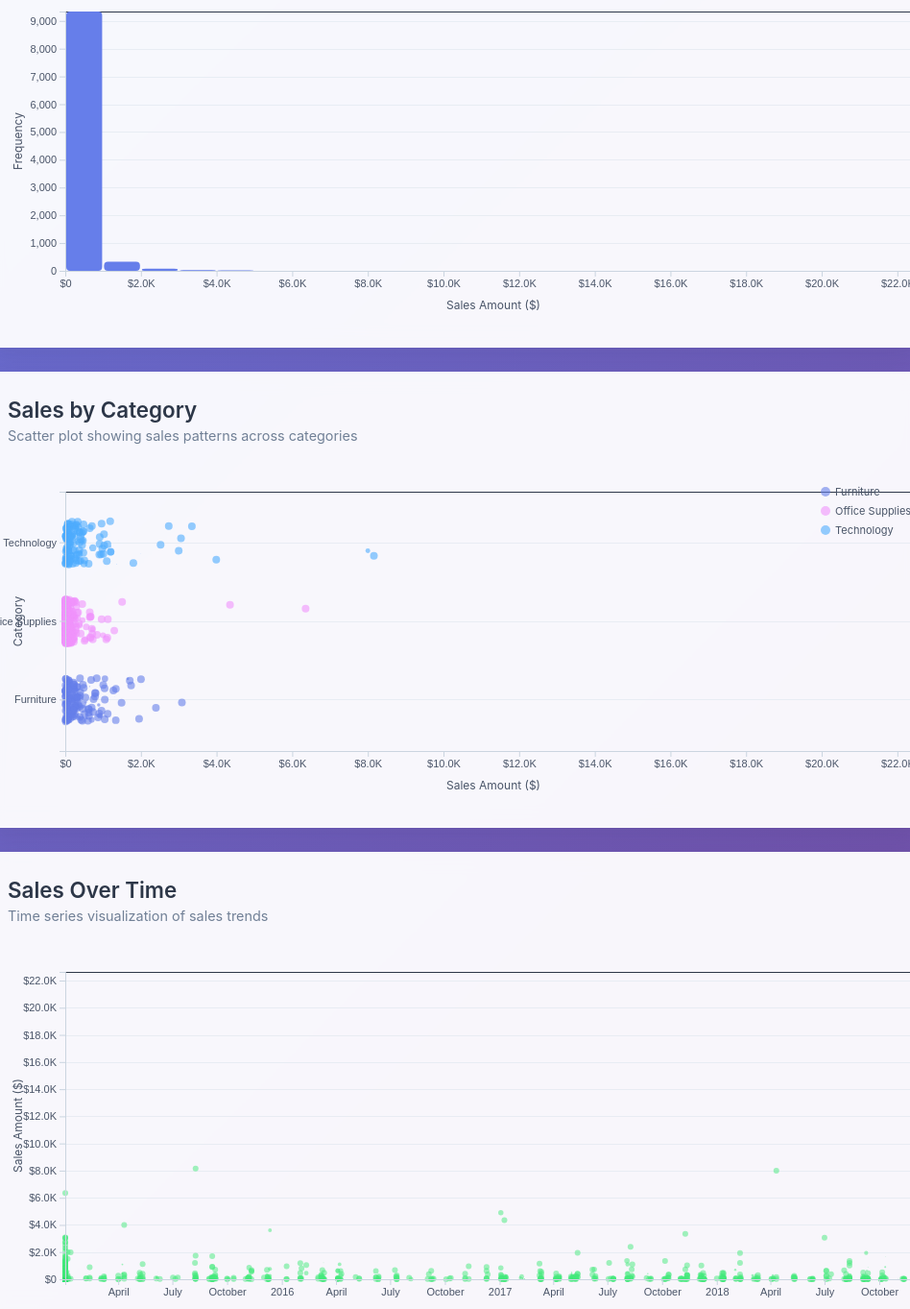
D3 v7 page, settled after 480 driven frames (8 s of simulated time); the page loaded 1 data file(s).


// ── script.js
// Configuration
const margin = { top: 30, right: 30, bottom: 50, left: 60 };

// Color palette
const colors = {
    primary: '#667eea',
    secondary: '#764ba2',
    accent1: '#f093fb',
    accent2: '#4facfe',
    accent3: '#43e97b',
    accent4: '#fa709a',
    categories: ['#667eea', '#f093fb', '#4facfe']
};

// Tooltip
const tooltip = d3.select('body')
    .append('div')
    .attr('class', 'tooltip');

// Load and process data
d3.csv("cleanedSuperstoreSalesDataset.csv").then(data => {
    // Parse data
    data.forEach(d => {
        d.sales = +d.sales;
        d.order_date = new Date(d.order_date);
    });

    // Update statistics
    updateStats(data);

    // Draw visualizations
    drawHistogram(data);
    drawScatterPlot(data);
    drawTimeSeries(data);
});

// Update statistics cards
function updateStats(data) {
    const totalSales = d3.sum(data, d => d.sales);
    const totalOrders = data.length;
    const avgSales = d3.mean(data, d => d.sales);
    const maxSales = d3.max(data, d => d.sales);

    d3.select('#total-sales').text('$' + formatNumber(totalSales));
    d3.select('#total-orders').text(formatNumber(totalOrders));
    d3.select('#avg-sales').text('$' + formatNumber(avgSales));
    d3.select('#max-sales').text('$' + formatNumber(maxSales));

    // Animate numbers
    animateValue('total-sales', 0, totalSales, 1500, true);
    animateValue('total-orders', 0, totalOrders, 1500, false);
    animateValue('avg-sales', 0, avgSales, 1500, true);
    animateValue('max-sales', 0, maxSales, 1500, true);
}

// Number formatting
function formatNumber(num) {
    if (num >= 1000000) {
        return (num / 1000000).toFixed(2) + 'M';
    } else if (num >= 1000) {
        return (num / 1000).toFixed(1) + 'K';
    }
    return num.toFixed(0);
}

// Animate counter
function animateValue(id, start, end, duration, isCurrency) {
    const element = document.getElementById(id);
    const range = end - start;
    const increment = range / (duration / 16);
    let current = start;

    const timer = setInterval(() => {
        current += increment;
        if (current >= end) {
            current = end;
            clearInterval(timer);
        }
        const prefix = isCurrency ? '$' : '';
        element.textContent = prefix + formatNumber(current);
    }, 16);
}

// ==================== HISTOGRAM ====================
function drawHistogram(data) {
    const container = d3.select('#histogram').node().parentNode;
    const width = container.clientWidth;
    const height = 350;

    const svg = d3.select('#histogram')
        .attr('width', width)
        .attr('height', height);

    const chartWidth = width - margin.left - margin.right;
    const chartHeight = height - margin.top - margin.bottom;

    const g = svg.append('g')
        .attr('transform', `translate(${margin.left},${margin.top})`);

    // Create bins
    const x = d3.scaleLinear()
        .domain([0, d3.max(data, d => d.sales)])
        .range([0, chartWidth]);

    const bins = d3.bin()
        .domain(x.domain())
        .thresholds(30)
        (data.map(d => d.sales));

    const y = d3.scaleLinear()
        .domain([0, d3.max(bins, d => d.length)])
        .range([chartHeight, 0]);

    // Add grid
    g.append('g')
        .attr('class', 'grid')
        .call(d3.axisLeft(y)
            .tickSize(-chartWidth)
            .tickFormat(''));

    // Draw bars
    g.selectAll('rect')
        .data(bins)
        .enter()
        .append('rect')
        .attr('x', d => x(d.x0) + 1)
        .attr('width', d => Math.max(0, x(d.x1) - x(d.x0) - 2))
        .attr('y', chartHeight)
        .attr('height', 0)
        .attr('fill', colors.primary)
        .attr('rx', 4)
        .on('mouseover', function (event, d) {
            d3.select(this)
                .transition()
                .duration(200)
                .attr('fill', colors.accent2);

            tooltip
                .style('opacity', 1)
                .html(`
                    <strong>Range:</strong> $${formatNumber(d.x0)} - $${formatNumber(d.x1)}<br>
                    <strong>Count:</strong> ${d.length} orders
                `)
                .style('left', (event.pageX + 10) + 'px')
                .style('top', (event.pageY - 10) + 'px');
        })
        .on('mouseout', function () {
            d3.select(this)
                .transition()
                .duration(200)
                .attr('fill', colors.primary);

            tooltip.style('opacity', 0);
        })
        .transition()
        .duration(800)
        .delay((d, i) => i * 20)
        .attr('y', d => y(d.length))
        .attr('height', d => chartHeight - y(d.length));

    // Add axes
    g.append('g')
        .attr('class', 'axis')
        .attr('transform', `translate(0,${chartHeight})`)
        .call(d3.axisBottom(x).ticks(8).tickFormat(d => '$' + formatNumber(d)));

    g.append('g')
        .attr('class', 'axis')
        .call(d3.axisLeft(y));

    // Add labels
    g.append('text')
        .attr('x', chartWidth / 2)
        .attr('y', chartHeight + 40)
        .attr('text-anchor', 'middle')
        .style('font-size', '12px')
        .style('fill', '#4a5568')
        .text('Sales Amount ($)');

    g.append('text')
        .attr('transform', 'rotate(-90)')
        .attr('x', -chartHeight / 2)
        .attr('y', -45)
        .attr('text-anchor', 'middle')
        .style('font-size', '12px')
        .style('fill', '#4a5568')
        .text('Frequency');
}

// ==================== SCATTER PLOT ====================
function drawScatterPlot(data) {
    const container = d3.select('#scatter').node().parentNode;
    const width = container.clientWidth;
    const height = 350;

    const svg = d3.select('#scatter')
        .attr('width', width)
        .attr('height', height);

    const chartWidth = width - margin.left - margin.right;
    const chartHeight = height - margin.top - margin.bottom;

    const g = svg.append('g')
        .attr('transform', `translate(${margin.left},${margin.top})`);

    // Get unique categories
    const categories = [...new Set(data.map(d => d.category))];
    const colorScale = d3.scaleOrdinal()
        .domain(categories)
        .range(colors.categories);

    // Scales
    const x = d3.scaleLinear()
        .domain([0, d3.max(data, d => d.sales)])
        .range([0, chartWidth]);

    // Create a jittered y position based on category
    const categoryScale = d3.scaleBand()
        .domain(categories)
        .range([chartHeight, 0])
        .padding(0.3);

    // Add grid
    g.append('g')
        .attr('class', 'grid')
        .call(d3.axisLeft(categoryScale)
            .tickSize(-chartWidth)
            .tickFormat(''));

    // Draw points
    g.selectAll('circle')
        .data(data)
        .enter()
        .append('circle')
        .attr('cx', d => x(d.sales))
        .attr('cy', d => categoryScale(d.category) + categoryScale.bandwidth() / 2 + (Math.random() - 0.5) * categoryScale.bandwidth() * 0.8)
        .attr('r', 0)
        .attr('fill', d => colorScale(d.category))
        .attr('opacity', 0.6)
        .on('mouseover', function (event, d) {
            d3.select(this)
                .transition()
                .duration(200)
                .attr('r', 6)
                .attr('opacity', 1);

            tooltip
                .style('opacity', 1)
                .html(`
                    <strong>Category:</strong> ${d.category}<br>
                    <strong>Sales:</strong> $${formatNumber(d.sales)}<br>
                    <strong>Product:</strong> ${d.product_name}
                `)
                .style('left', (event.pageX + 10) + 'px')
                .style('top', (event.pageY - 10) + 'px');
        })
        .on('mouseout', function () {
            d3.select(this)
                .transition()
                .duration(200)
                .attr('r', 4)
                .attr('opacity', 0.6);

            tooltip.style('opacity', 0);
        })
        .transition()
        .duration(800)
        .delay((d, i) => i * 2)
        .attr('r', 4);

    // Add axes
    g.append('g')
        .attr('class', 'axis')
        .attr('transform', `translate(0,${chartHeight})`)
        .call(d3.axisBottom(x).ticks(8).tickFormat(d => '$' + formatNumber(d)));

    g.append('g')
        .attr('class', 'axis')
        .call(d3.axisLeft(categoryScale));

    // Add labels
    g.append('text')
        .attr('x', chartWidth / 2)
        .attr('y', chartHeight + 40)
        .attr('text-anchor', 'middle')
        .style('font-size', '12px')
        .style('fill', '#4a5568')
        .text('Sales Amount ($)');

    g.append('text')
        .attr('transform', 'rotate(-90)')
        .attr('x', -chartHeight / 2)
        .attr('y', -45)
        .attr('text-anchor', 'middle')
        .style('font-size', '12px')
        .style('fill', '#4a5568')
        .text('Category');

    // Add legend
    const legend = g.append('g')
        .attr('transform', `translate(${chartWidth - 100}, 0)`);

    categories.forEach((cat, i) => {
        const legendRow = legend.append('g')
            .attr('transform', `translate(0, ${i * 20})`);

        legendRow.append('circle')
            .attr('r', 5)
            .attr('fill', colorScale(cat))
            .attr('opacity', 0.6);

        legendRow.append('text')
            .attr('x', 10)
            .attr('y', 4)
            .style('font-size', '11px')
            .style('fill', '#4a5568')
            .text(cat);
    });
}

// ==================== TIME SERIES ====================
function drawTimeSeries(data) {
    const container = d3.select('#timeseries').node().parentNode;
    const width = container.clientWidth;
    const height = 400;

    const svg = d3.select('#timeseries')
        .attr('width', width)
        .attr('height', height);

    const chartWidth = width - margin.left - margin.right;
    const chartHeight = height - margin.top - margin.bottom;

    const g = svg.append('g')
        .attr('transform', `translate(${margin.left},${margin.top})`);

    // Scales
    const x = d3.scaleTime()
        .domain(d3.extent(data, d => d.order_date))
        .range([0, chartWidth]);

    const y = d3.scaleLinear()
        .domain([0, d3.max(data, d => d.sales)])
        .range([chartHeight, 0]);

    // Add grid
    g.append('g')
        .attr('class', 'grid')
        .call(d3.axisLeft(y)
            .tickSize(-chartWidth)
            .tickFormat(''));

    // Draw points
    g.selectAll('circle')
        .data(data)
        .enter()
        .append('circle')
        .attr('cx', d => x(d.order_date))
        .attr('cy', d => y(d.sales))
        .attr('r', 0)
        .attr('fill', colors.accent3)
        .attr('opacity', 0.5)
        .on('mouseover', function (event, d) {
            d3.select(this)
                .transition()
                .duration(200)
                .attr('r', 6)
                .attr('opacity', 1);

            tooltip
                .style('opacity', 1)
                .html(`
                    <strong>Date:</strong> ${d.order_date.toLocaleDateString()}<br>
                    <strong>Sales:</strong> $${formatNumber(d.sales)}<br>
                    <strong>Customer:</strong> ${d.customer_name}
                `)
                .style('left', (event.pageX + 10) + 'px')
                .style('top', (event.pageY - 10) + 'px');
        })
        .on('mouseout', function () {
            d3.select(this)
                .transition()
                .duration(200)
                .attr('r', 3)
                .attr('opacity', 0.5);

            tooltip.style('opacity', 0);
        })
        .transition()
        .duration(1000)
        .delay((d, i) => i * 1)
        .attr('r', 3);

    // Add axes
    g.append('g')
        .attr('class', 'axis')
        .attr('transform', `translate(0,${chartHeight})`)
        .call(d3.axisBottom(x).ticks(10));

    g.append('g')
        .attr('class', 'axis')
        .call(d3.axisLeft(y).ticks(8).tickFormat(d => '$' + formatNumber(d)));

    // Add labels
    g.append('text')
        .attr('x', chartWidth / 2)
        .attr('y', chartHeight + 40)
        .attr('text-anchor', 'middle')
        .style('font-size', '12px')
        .style('fill', '#4a5568')
        .text('Order Date');

    g.append('text')
        .attr('transform', 'rotate(-90)')
        .attr('x', -chartHeight / 2)
        .attr('y', -45)
        .attr('text-anchor', 'middle')
        .style('font-size', '12px')
        .style('fill', '#4a5568')
        .text('Sales Amount ($)');
}

// Handle window resize
window.addEventListener('resize', () => {
    d3.select('#histogram').selectAll('*').remove();
    d3.select('#scatter').selectAll('*').remove();
    d3.select('#timeseries').selectAll('*').remove();

    d3.csv("cleanedSuperstoreSalesDataset.csv").then(data => {
        data.forEach(d => {
            d.sales = +d.sales;
            d.order_date = new Date(d.order_date);
        });

        drawHistogram(data);
        drawScatterPlot(data);
        drawTimeSeries(data);
    });
});


### data: cleanedSuperstoreSalesDataset.csv
row_id, order_id, order_date, ship_date, ship_mode, customer_id, customer_name, segment, country, city, state, postal_code, region, product_id, category, sub-category, product_name, sales
1, CA-2017-152156, 2017-08-11, 11/11/2017, Second Class, CG-12520, Claire Gute, Consumer, United States, Henderson, Kentucky, 42420, South, FUR-BO-10001798, Furniture, Bookcases, Bush Somerset Collection Bookcase, 262
2, CA-2017-152156, 2017-08-11, 11/11/2017, Second Class, CG-12520, Claire Gute, Consumer, United States, Henderson, Kentucky, 42420, South, FUR-CH-10000454, Furniture, Chairs, Hon Deluxe Fabric Upholstered Stacking C…, 731.9
3, CA-2017-138688, 2017-12-06, 16/06/2017, Second Class, DV-13045, Darrin Van Huff, Corporate, United States, Los Angeles, California, 90036, West, OFF-LA-10000240, Office Supplies, Labels, Self-Adhesive Address Labels for Typewri…, 14.62
4, US-2016-108966, 2016-11-10, 18/10/2016, Standard Class, SO-20335, Sean O'Donnell, Consumer, United States, Fort Lauderdale, Florida, 33311, South, FUR-TA-10000577, Furniture, Tables, Bretford CR4500 Series Slim Rectangular …, 957.6
5, US-2016-108966, 2016-11-10, 18/10/2016, Standard Class, SO-20335, Sean O'Donnell, Consumer, United States, Fort Lauderdale, Florida, 33311, South, OFF-ST-10000760, Office Supplies, Storage, Eldon Fold 'N Roll Cart System, 22.37
6, CA-2015-115812, 2015-09-06, 14/06/2015, Standard Class, BH-11710, Brosina Hoffman, Consumer, United States, Los Angeles, California, 90032, West, FUR-FU-10001487, Furniture, Furnishings, Eldon Expressions Wood and Plastic Desk …, 48.86
7, CA-2015-115812, 2015-09-06, 14/06/2015, Standard Class, BH-11710, Brosina Hoffman, Consumer, United States, Los Angeles, California, 90032, West, OFF-AR-10002833, Office Supplies, Art, Newell 322, 7.28
8, CA-2015-115812, 2015-09-06, 14/06/2015, Standard Class, BH-11710, Brosina Hoffman, Consumer, United States, Los Angeles, California, 90032, West, TEC-PH-10002275, Technology, Phones, Mitel 5320 IP Phone VoIP phone, 907.2
9, CA-2015-115812, 2015-09-06, 14/06/2015, Standard Class, BH-11710, Brosina Hoffman, Consumer, United States, Los Angeles, California, 90032, West, OFF-BI-10003910, Office Supplies, Binders, DXL Angle-View Binders with Locking Ring…, 18.5
10, CA-2015-115812, 2015-09-06, 14/06/2015, Standard Class, BH-11710, Brosina Hoffman, Consumer, United States, Los Angeles, California, 90032, West, OFF-AP-10002892, Office Supplies, Appliances, Belkin F5C206VTEL 6 Outlet Surge, 114.9
11, CA-2015-115812, 2015-09-06, 14/06/2015, Standard Class, BH-11710, Brosina Hoffman, Consumer, United States, Los Angeles, California, 90032, West, FUR-TA-10001539, Furniture, Tables, Chromcraft Rectangular Conference Tables, 1706
12, CA-2015-115812, 2015-09-06, 14/06/2015, Standard Class, BH-11710, Brosina Hoffman, Consumer, United States, Los Angeles, California, 90032, West, TEC-PH-10002033, Technology, Phones, Konftel 250 Conference?phone?- Charcoal …, 911.4
13, CA-2018-114412, 15/04/2018, 20/04/2018, Standard Class, AA-10480, Andrew Allen, Consumer, United States, Concord, North Carolina, 28027, South, OFF-PA-10002365, Office Supplies, Paper, Xerox 1967, 15.55
14, CA-2017-161389, 2017-05-12, 10/12/2017, Standard Class, IM-15070, Irene Maddox, Consumer, United States, Seattle, Washington, 98103, West, OFF-BI-10003656, Office Supplies, Binders, Fellowes PB200 Plastic Comb Binding Mach…, 408
15, US-2016-118983, 22/11/2016, 26/11/2016, Standard Class, HP-14815, Harold Pawlan, Home Office, United States, Fort Worth, Texas, 76106, Central, OFF-AP-10002311, Office Supplies, Appliances, Holmes Replacement Filter for HEPA Air C…, 68.81
16, US-2016-118983, 22/11/2016, 26/11/2016, Standard Class, HP-14815, Harold Pawlan, Home Office, United States, Fort Worth, Texas, 76106, Central, OFF-BI-10000756, Office Supplies, Binders, Storex DuraTech Recycled Plastic Frosted…, 2.544
17, CA-2015-105893, 2015-11-11, 18/11/2015, Standard Class, PK-19075, Pete Kriz, Consumer, United States, Madison, Wisconsin, 53711, Central, OFF-ST-10004186, Office Supplies, Storage, Stur-D-Stor Shelving, Vertical 5-Shelf: …, 665.9
18, CA-2015-167164, 13/05/2015, 15/05/2015, Second Class, AG-10270, Alejandro Grove, Consumer, United States, West Jordan, Utah, 84084, West, OFF-ST-10000107, Office Supplies, Storage, Fellowes Super Stor/Drawer, 55.5
19, CA-2015-143336, 27/08/2015, 1/9/2015, Second Class, ZD-21925, Zuschuss Donatelli, Consumer, United States, San Francisco, California, 94109, West, OFF-AR-10003056, Office Supplies, Art, Newell 341, 8.56
20, CA-2015-143336, 27/08/2015, 1/9/2015, Second Class, ZD-21925, Zuschuss Donatelli, Consumer, United States, San Francisco, California, 94109, West, TEC-PH-10001949, Technology, Phones, Cisco SPA 501G IP Phone, 213.5
21, CA-2015-143336, 27/08/2015, 1/9/2015, Second Class, ZD-21925, Zuschuss Donatelli, Consumer, United States, San Francisco, California, 94109, West, OFF-BI-10002215, Office Supplies, Binders, Wilson Jones Hanging View Binder, White,…, 22.72
22, CA-2017-137330, 2017-09-12, 13/12/2017, Standard Class, KB-16585, Ken Black, Corporate, United States, Fremont, Nebraska, 68025, Central, OFF-AR-10000246, Office Supplies, Art, Newell 318, 19.46
23, CA-2017-137330, 2017-09-12, 13/12/2017, Standard Class, KB-16585, Ken Black, Corporate, United States, Fremont, Nebraska, 68025, Central, OFF-AP-10001492, Office Supplies, Appliances, Acco Six-Outlet Power Strip, 4' Cord Len…, 60.34
24, US-2018-156909, 16/07/2018, 18/07/2018, Second Class, SF-20065, Sandra Flanagan, Consumer, United States, Philadelphia, Pennsylvania, 19140, East, FUR-CH-10002774, Furniture, Chairs, Global Deluxe Stacking Chair, Gray, 71.37
25, CA-2016-106320, 25/09/2016, 30/09/2016, Standard Class, EB-13870, Emily Burns, Consumer, United States, Orem, Utah, 84057, West, FUR-TA-10000577, Furniture, Tables, Bretford CR4500 Series Slim Rectangular …, 1045
26, CA-2017-121755, 16/01/2017, 20/01/2017, Second Class, EH-13945, Eric Hoffmann, Consumer, United States, Los Angeles, California, 90049, West, OFF-BI-10001634, Office Supplies, Binders, Wilson Jones Active Use Binders, 11.65
… [head cut at 6 KiB]